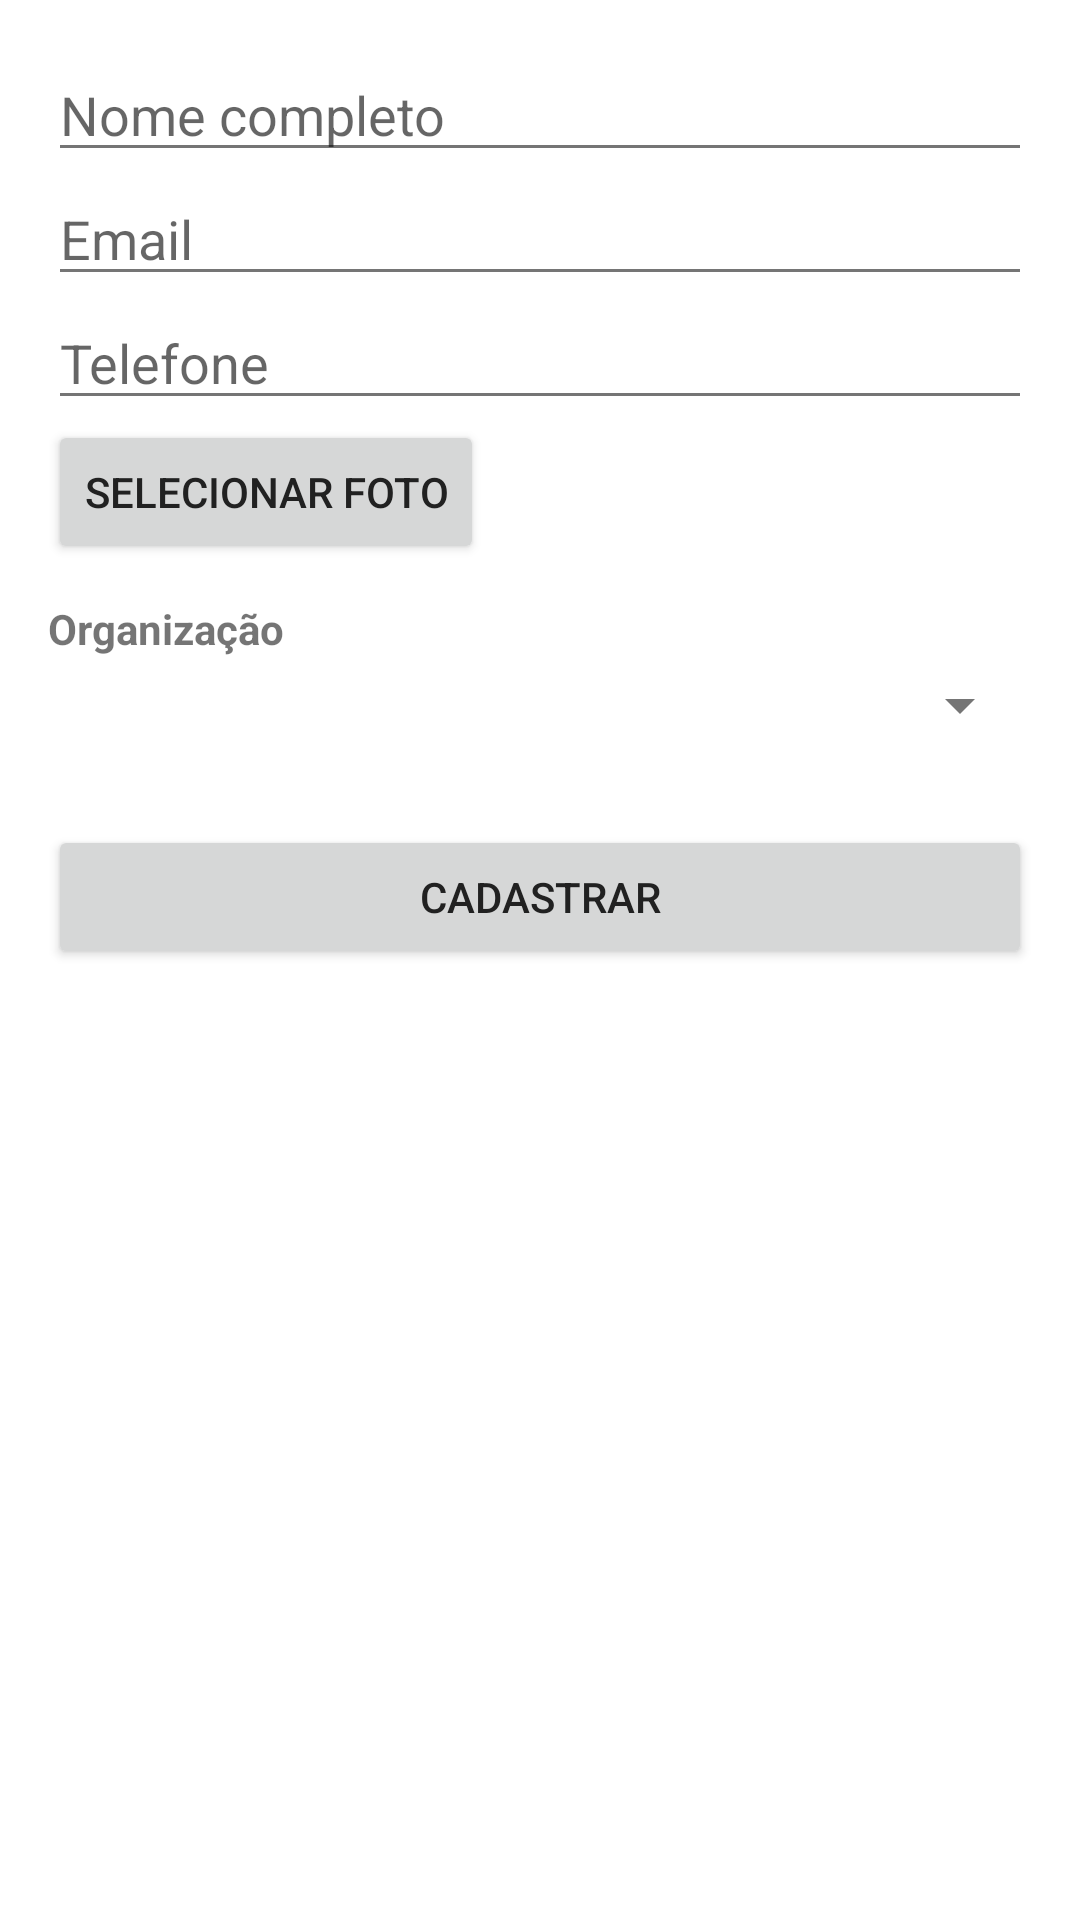

Write the Android layout XML for this screen, with the resource values it uses.
<!-- AndroidManifest.xml: application theme Theme.RotinaDependentes -->
<!-- res/layout/activity_member_create.xml -->
<?xml version="1.0" encoding="utf-8"?>
<ScrollView xmlns:android="http://schemas.android.com/apk/res/android"
    android:layout_width="match_parent"
    android:layout_height="match_parent"
    android:padding="16dp">

    <LinearLayout
        android:orientation="vertical"
        android:layout_width="match_parent"
        android:layout_height="wrap_content">

        <EditText
            android:id="@+id/etFullName"
            android:hint="Nome completo"
            android:layout_width="match_parent"
            android:layout_height="wrap_content"/>

        <EditText
            android:id="@+id/etEmail"
            android:hint="Email"
            android:layout_width="match_parent"
            android:layout_height="wrap_content"
            android:inputType="textEmailAddress"/>

        <EditText
            android:id="@+id/etPhone"
            android:hint="Telefone"
            android:layout_width="match_parent"
            android:layout_height="wrap_content"
            android:inputType="phone"/>

        <Button
            android:id="@+id/btnPickImage"
            android:layout_width="wrap_content"
            android:layout_height="wrap_content"
            android:text="Selecionar Foto"/>

        <ImageView
            android:id="@+id/ivPhoto"
            android:layout_width="100dp"
            android:layout_height="100dp"
            android:scaleType="centerCrop"
            android:layout_marginTop="8dp"
            android:visibility="gone"/>

        <TextView
            android:layout_width="match_parent"
            android:layout_height="wrap_content"
            android:text="Organização"
            android:textStyle="bold"
            android:layout_marginTop="12dp"
            android:layout_marginBottom="4dp"/>

        <Spinner
            android:id="@+id/spinnerOrganizations"
            android:layout_width="match_parent"
            android:layout_height="wrap_content"
            android:layout_marginBottom="12dp" />

        <Button
            android:id="@+id/btnSubmit"
            android:layout_width="match_parent"
            android:layout_height="wrap_content"
            android:text="Cadastrar"
            android:layout_marginTop="16dp"/>
    </LinearLayout>
</ScrollView>
<!-- resources referenced by this layout -->
<resources>
  <style name="Theme.RotinaDependentes" parent="Theme.MaterialComponents.Light.DarkActionBar">
          <item name="colorPrimary">@color/primary</item>
          <item name="colorPrimaryDark">@color/primary_dark</item>
          <item name="colorAccent">@color/accent</item>
          <item name="android:windowBackground">@color/background</item>
          <item name="android:textColorPrimary">@color/text_primary</item>
          <item name="android:textColorSecondary">@color/text_secondary</item>
      </style>
  <color name="primary">#4285F4</color>
  <color name="primary_dark">#3367D6</color>
  <color name="accent">#DB4437</color>
  <color name="background">#FFFFFF</color>
  <color name="text_primary">#212121</color>
  <color name="text_secondary">#757575</color>
</resources>
